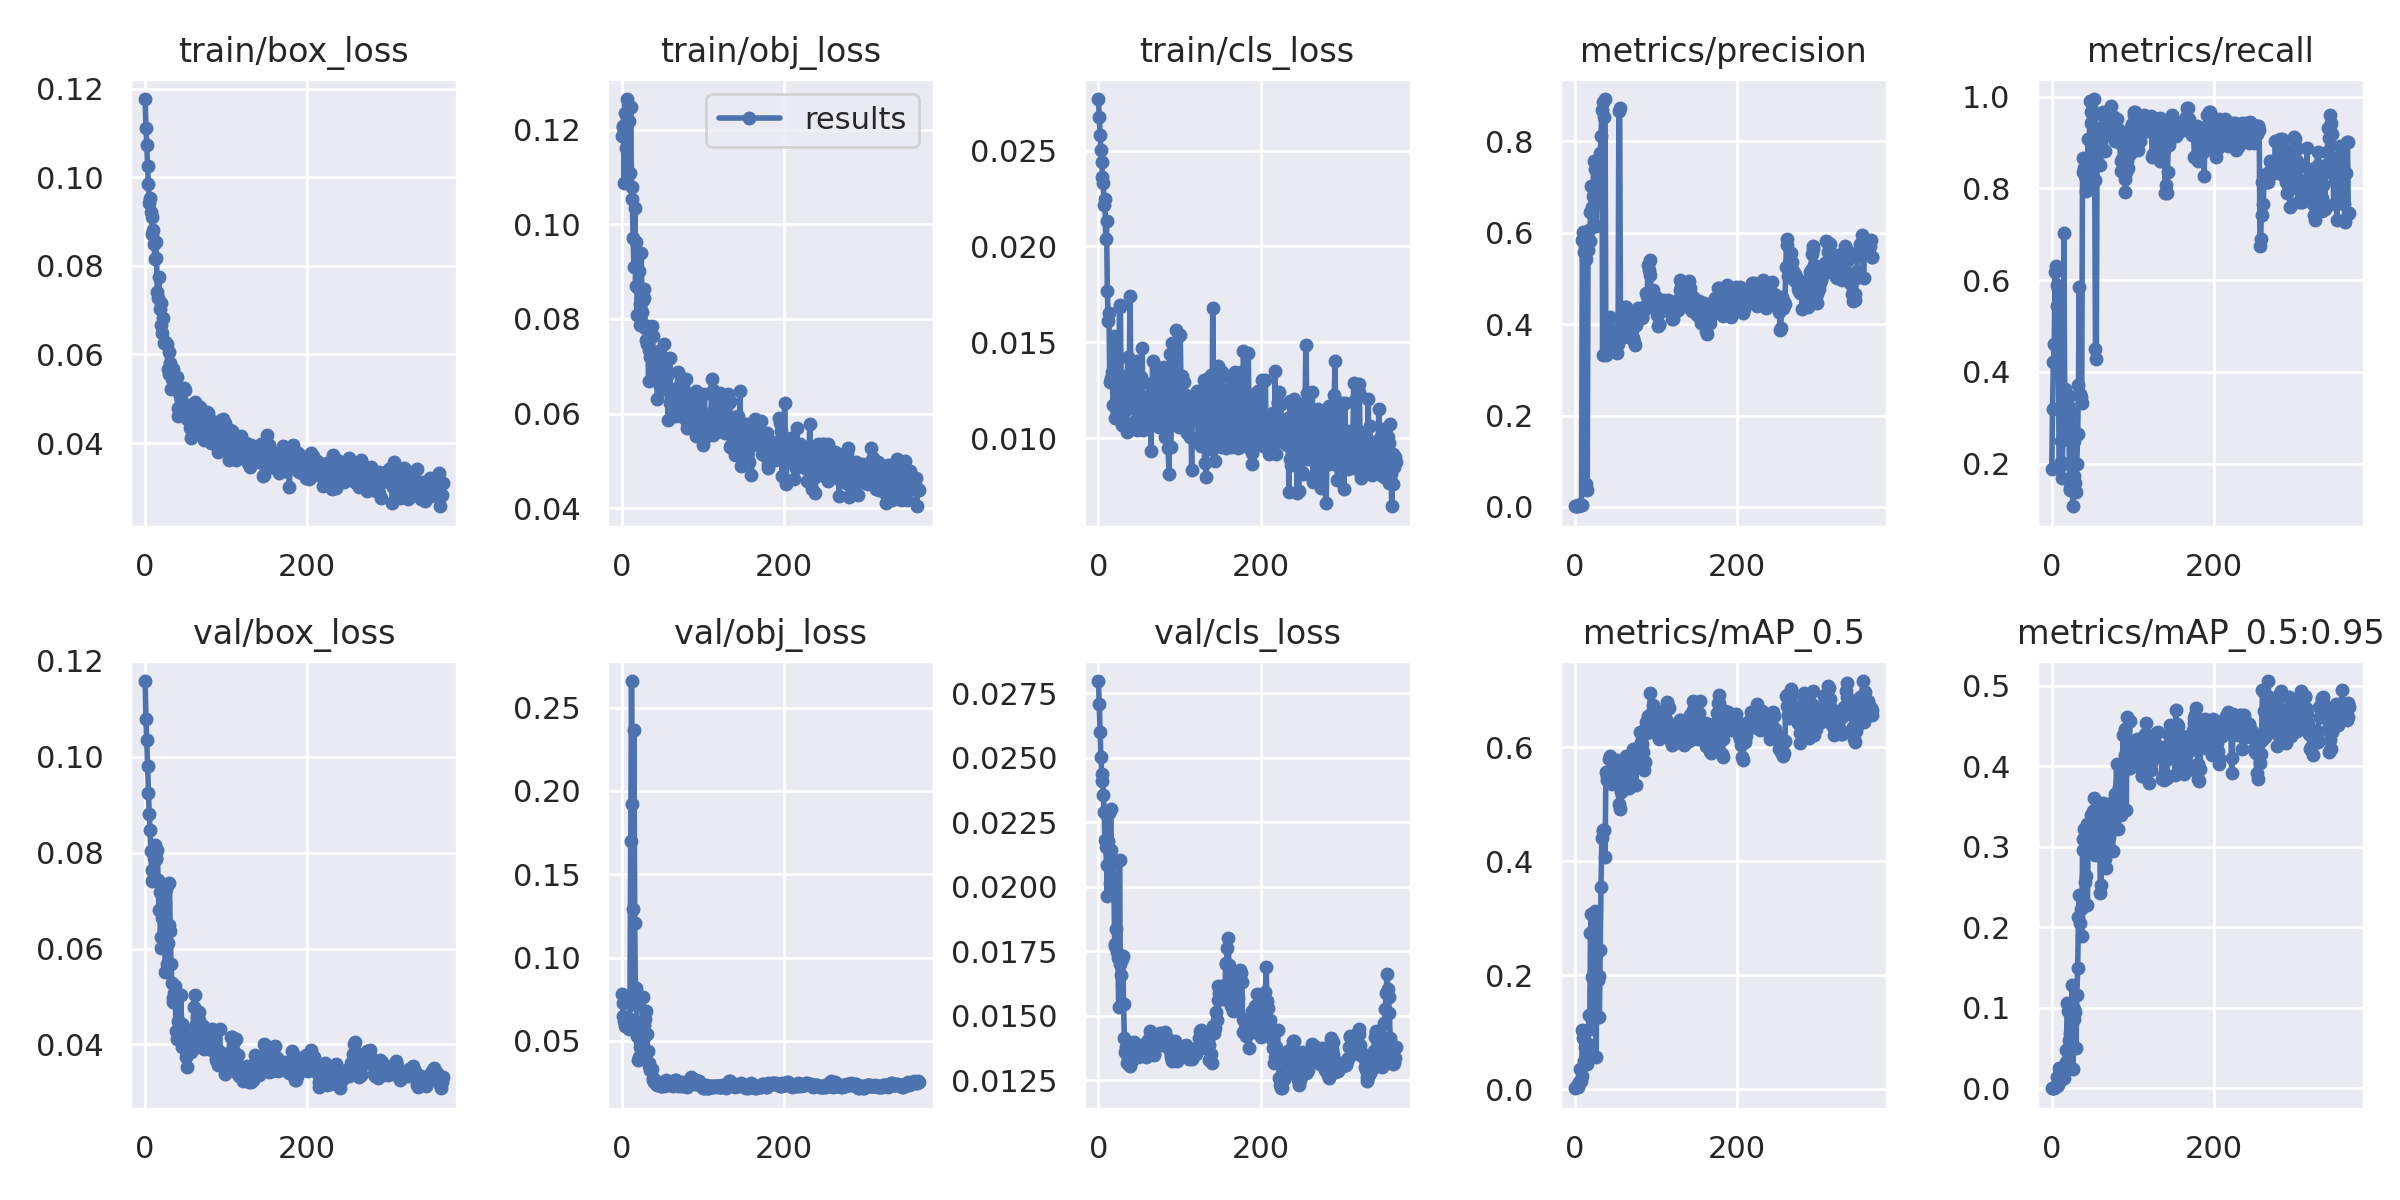

Source data for this figure (header and first rows):
epoch, train/box_loss, train/obj_loss, train/cls_loss, metrics/precision, metrics/recall, metrics/mAP_0.5, metrics/mAP_0.5:0.95, val/box_loss, val/obj_loss, val/cls_loss, x/lr0, x/lr1, x/lr2
0, 0.1177, 0.1187, 0.02769, 0.001583, 0.1888, 0.001641, 0.0002866, 0.1158, 0.07832, 0.02797, 0.0937, 0.0007, 0.0007
1, 0.1113, 0.1209, 0.02678, 0.002221, 0.3197, 0.003105, 0.0004785, 0.1079, 0.07304, 0.02708, 0.0865, 0.001499, 0.001499
2, 0.1074, 0.1207, 0.02582, 0.002813, 0.4218, 0.004948, 0.0008132, 0.1034, 0.06522, 0.02601, 0.0793, 0.002295, 0.002295
3, 0.1027, 0.1088, 0.02502, 0.003062, 0.4609, 0.004485, 0.000733, 0.09818, 0.06207, 0.02504, 0.07209, 0.003091, 0.003091
4, 0.09856, 0.1236, 0.02439, 0.004738, 0.6173, 0.007888, 0.001385, 0.09242, 0.05917, 0.02437, 0.06488, 0.003885, 0.003885
5, 0.09428, 0.1161, 0.02364, 0.004814, 0.631, 0.01342, 0.002524, 0.0881, 0.05928, 0.02409, 0.05768, 0.004677, 0.004677
6, 0.09537, 0.1222, 0.02329, 0.004419, 0.5901, 0.03619, 0.01379, 0.08482, 0.05941, 0.02354, 0.05047, 0.005467, 0.005467
7, 0.09224, 0.1265, 0.02215, 0.003851, 0.5442, 0.01427, 0.003528, 0.08035, 0.05952, 0.02289, 0.04326, 0.006256, 0.006256
8, 0.09098, 0.1253, 0.02247, 0.004289, 0.5799, 0.02309, 0.003981, 0.07629, 0.05915, 0.0218, 0.03604, 0.007044, 0.007044
9, 0.08725, 0.1219, 0.02038, 0.5847, 0.1939, 0.1035, 0.02574, 0.07401, 0.05724, 0.02156, 0.02883, 0.00783, 0.00783
10, 0.08819, 0.1109, 0.02132, 0.6026, 0.1939, 0.0892, 0.02161, 0.07455, 0.06308, 0.02086, 0.02161, 0.008614, 0.008614
11, 0.08497, 0.1248, 0.01769, 0.5587, 0.2041, 0.0489, 0.01482, 0.07889, 0.1697, 0.01966, 0.0144, 0.009397, 0.009397
12, 0.08164, 0.108, 0.01609, 0.5704, 0.25, 0.07389, 0.02121, 0.08152, 0.2659, 0.02176, 0.009881, 0.009881, 0.009881
13, 0.08532, 0.1055, 0.01652, 0.5421, 0.1684, 0.04401, 0.01173, 0.07894, 0.1923, 0.02286, 0.009881, 0.009881, 0.009881
14, 0.08186, 0.09714, 0.01292, 0.04956, 0.3112, 0.07172, 0.02381, 0.07861, 0.1291, 0.02013, 0.009871, 0.009871, 0.009871
15, 0.07412, 0.09098, 0.01315, 0.03663, 0.7024, 0.04463, 0.01352, 0.08055, 0.2365, 0.02301, 0.009861, 0.009861, 0.009861
16, 0.07275, 0.1034, 0.01305, 0.5623, 0.3622, 0.07888, 0.0261, 0.07429, 0.1207, 0.02141, 0.009851, 0.009851, 0.009851
17, 0.07759, 0.08699, 0.01346, 0.6056, 0.2653, 0.1301, 0.04741, 0.06805, 0.07166, 0.01997, 0.009842, 0.009842, 0.009842
18, 0.07029, 0.09625, 0.01173, 0.5812, 0.3265, 0.1053, 0.03247, 0.07176, 0.08189, 0.02092, 0.009832, 0.009832, 0.009832
19, 0.06668, 0.08075, 0.01533, 0.6452, 0.3265, 0.2736, 0.1064, 0.06008, 0.05283, 0.02039, 0.009822, 0.009822, 0.009822
20, 0.07158, 0.08659, 0.01103, 0.7032, 0.3284, 0.308, 0.09568, 0.06251, 0.03869, 0.01771, 0.009812, 0.009812, 0.009812
21, 0.06483, 0.09005, 0.01364, 0.656, 0.3469, 0.1966, 0.0606, 0.06634, 0.04017, 0.01778, 0.009802, 0.009802, 0.009802
22, 0.06822, 0.0831, 0.01152, 0.6818, 0.1429, 0.1353, 0.05703, 0.06851, 0.04638, 0.01838, 0.009792, 0.009792, 0.009792
23, 0.06255, 0.07877, 0.01401, 0.7581, 0.148, 0.175, 0.06879, 0.06417, 0.04997, 0.01747, 0.009782, 0.009782, 0.009782
24, 0.06273, 0.09402, 0.01288, 0.6966, 0.1582, 0.1288, 0.06064, 0.06958, 0.05065, 0.01725, 0.009772, 0.009772, 0.009772
25, 0.06293, 0.08143, 0.01177, 0.739, 0.3112, 0.3119, 0.1285, 0.05517, 0.04455, 0.01534, 0.009762, 0.009762, 0.009762
26, 0.06263, 0.08398, 0.01694, 0.6142, 0.1071, 0.05731, 0.02392, 0.07246, 0.07659, 0.02103, 0.009753, 0.009753, 0.009753
27, 0.0623, 0.08444, 0.01683, 0.7016, 0.25, 0.2404, 0.09856, 0.05672, 0.05261, 0.01701, 0.009743, 0.009743, 0.009743
28, 0.05662, 0.08634, 0.01286, 0.756, 0.1735, 0.1923, 0.08647, 0.06124, 0.05985, 0.01657, 0.009733, 0.009733, 0.009733
29, 0.05564, 0.07802, 0.01067, 0.7352, 0.1582, 0.1977, 0.09465, 0.065, 0.06307, 0.0172, 0.009723, 0.009723, 0.009723
30, 0.06053, 0.07556, 0.01161, 0.7316, 0.1378, 0.127, 0.05066, 0.07373, 0.06799, 0.01731, 0.009713, 0.009713, 0.009713
31, 0.05812, 0.07465, 0.01202, 0.775, 0.199, 0.2434, 0.1162, 0.06374, 0.05425, 0.01546, 0.009703, 0.009703, 0.009703
32, 0.05223, 0.0785, 0.01153, 0.8115, 0.2653, 0.3554, 0.15, 0.05671, 0.0437, 0.01414, 0.009693, 0.009693, 0.009693
33, 0.05455, 0.06692, 0.01325, 0.8694, 0.3725, 0.4401, 0.2131, 0.05282, 0.03524, 0.01361, 0.009683, 0.009683, 0.009683
34, 0.05286, 0.07341, 0.01149, 0.3322, 0.585, 0.4545, 0.2403, 0.04881, 0.0366, 0.01378, 0.009673, 0.009673, 0.009673
35, 0.05674, 0.07203, 0.01035, 0.886, 0.352, 0.4528, 0.2049, 0.0497, 0.03285, 0.01317, 0.009663, 0.009663, 0.009663
36, 0.05426, 0.07282, 0.01421, 0.8538, 0.3458, 0.454, 0.2223, 0.05083, 0.03319, 0.01336, 0.009654, 0.009654, 0.009654
37, 0.05349, 0.07852, 0.01213, 0.893, 0.3316, 0.407, 0.1897, 0.05216, 0.0331, 0.01316, 0.009644, 0.009644, 0.009644
38, 0.05316, 0.07634, 0.01269, 0.3335, 0.8657, 0.5572, 0.2957, 0.04271, 0.02803, 0.01314, 0.009634, 0.009634, 0.009634
39, 0.05492, 0.07287, 0.01741, 0.3861, 0.8367, 0.549, 0.3095, 0.04112, 0.02639, 0.01307, 0.009624, 0.009624, 0.009624
40, 0.04618, 0.06842, 0.01341, 0.3946, 0.8452, 0.5415, 0.3218, 0.04313, 0.02525, 0.0132, 0.009614, 0.009614, 0.009614
41, 0.04795, 0.07056, 0.0123, 0.3945, 0.8265, 0.5549, 0.2567, 0.04492, 0.0257, 0.01388, 0.009604, 0.009604, 0.009604
42, 0.05213, 0.07108, 0.01213, 0.4132, 0.7954, 0.5785, 0.2638, 0.04476, 0.02431, 0.01393, 0.009594, 0.009594, 0.009594
43, 0.05058, 0.0694, 0.0128, 0.416, 0.818, 0.5837, 0.3284, 0.04217, 0.0234, 0.01383, 0.009584, 0.009584, 0.009584
44, 0.05184, 0.06304, 0.01348, 0.3744, 0.8401, 0.5493, 0.2273, 0.05038, 0.02458, 0.01399, 0.009574, 0.009574, 0.009574
45, 0.05224, 0.07099, 0.01087, 0.3771, 0.9082, 0.5541, 0.3059, 0.0442, 0.0239, 0.01369, 0.009564, 0.009564, 0.009564
46, 0.04765, 0.07328, 0.01194, 0.3451, 0.818, 0.5355, 0.3147, 0.0395, 0.02509, 0.01359, 0.009555, 0.009555, 0.009555
47, 0.04882, 0.06572, 0.01402, 0.3502, 0.9898, 0.5461, 0.2945, 0.04264, 0.0234, 0.01358, 0.009545, 0.009545, 0.009545
48, 0.05251, 0.06917, 0.01044, 0.3839, 0.966, 0.5523, 0.3391, 0.04075, 0.02306, 0.01354, 0.009535, 0.009535, 0.009535
49, 0.05202, 0.07051, 0.01335, 0.3642, 0.9422, 0.5651, 0.3321, 0.03969, 0.02294, 0.01342, 0.009525, 0.009525, 0.009525
50, 0.04721, 0.0651, 0.01098, 0.3408, 0.9711, 0.5702, 0.3384, 0.03871, 0.02272, 0.01353, 0.009515, 0.009515, 0.009515
51, 0.04851, 0.07043, 0.01091, 0.3521, 0.9609, 0.5586, 0.3445, 0.03735, 0.02421, 0.01382, 0.009505, 0.009505, 0.009505
52, 0.04548, 0.07477, 0.01318, 0.337, 0.9949, 0.5766, 0.3604, 0.03522, 0.0229, 0.01369, 0.009495, 0.009495, 0.009495
53, 0.04852, 0.07165, 0.01181, 0.3557, 0.818, 0.5443, 0.3001, 0.04045, 0.02539, 0.0138, 0.009485, 0.009485, 0.009485
54, 0.04607, 0.06963, 0.01468, 0.867, 0.449, 0.4994, 0.2896, 0.03868, 0.02614, 0.01387, 0.009475, 0.009475, 0.009475
55, 0.0433, 0.0685, 0.01045, 0.8733, 0.4286, 0.4916, 0.2922, 0.04008, 0.02677, 0.01372, 0.009465, 0.009465, 0.009465
56, 0.04736, 0.06792, 0.01082, 0.4093, 0.9133, 0.534, 0.3301, 0.03848, 0.02353, 0.01378, 0.009456, 0.009456, 0.009456
57, 0.04112, 0.05858, 0.01106, 0.3881, 0.8554, 0.5205, 0.2921, 0.04037, 0.02413, 0.01379, 0.009446, 0.009446, 0.009446
58, 0.0486, 0.06535, 0.01162, 0.3918, 0.9133, 0.5574, 0.3121, 0.04105, 0.0239, 0.01361, 0.009436, 0.009436, 0.009436
59, 0.04639, 0.07183, 0.01153, 0.3772, 0.932, 0.5362, 0.3246, 0.03905, 0.02384, 0.01342, 0.009426, 0.009426, 0.009426
... 308 more rows
